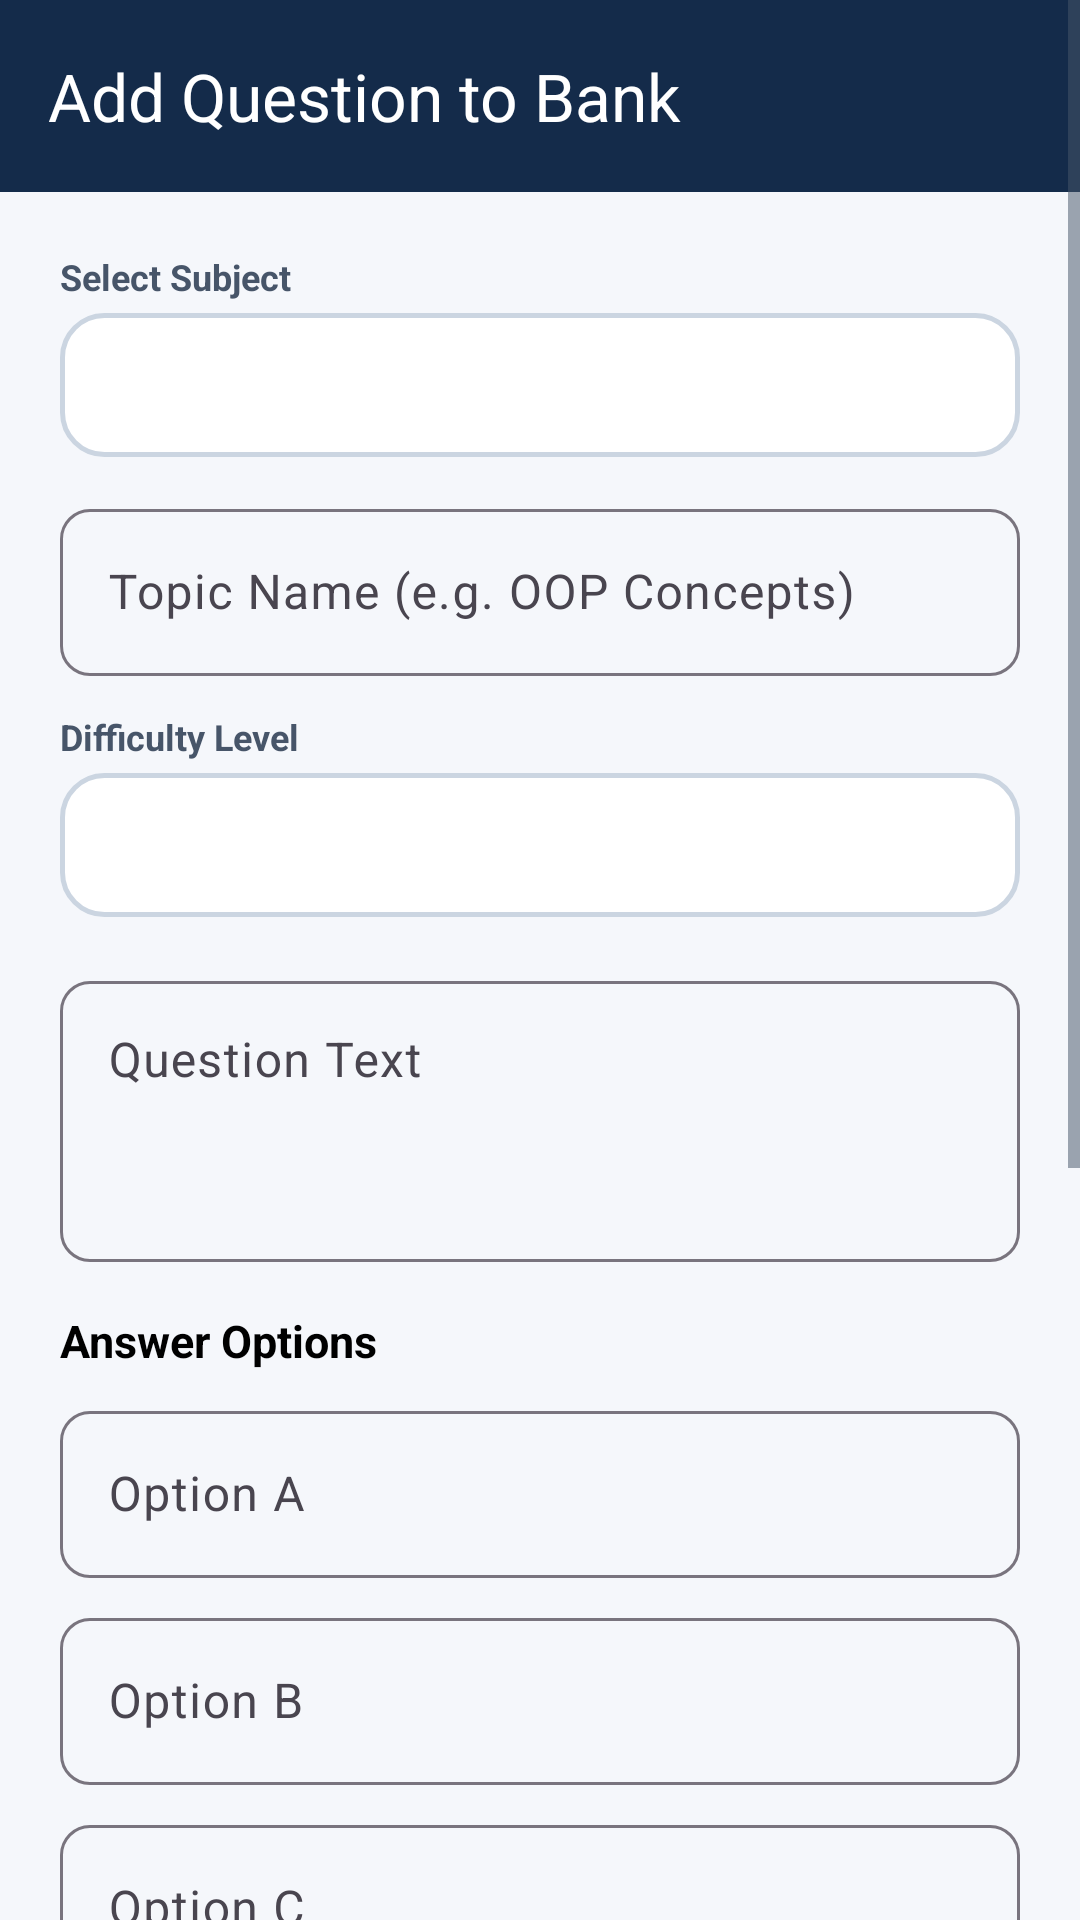

Produce the Android XML layout that renders to this screen, including the resource entries it uses.
<!-- AndroidManifest.xml: application theme Theme.QuizMania -->
<!-- res/layout/activity_add_question.xml -->
<?xml version="1.0" encoding="utf-8"?>
<ScrollView xmlns:android="http://schemas.android.com/apk/res/android"
    xmlns:app="http://schemas.android.com/apk/res-auto"
    android:layout_width="match_parent"
    android:layout_height="match_parent"
    android:background="@color/background"
    android:fillViewport="true">

    <LinearLayout
        android:layout_width="match_parent"
        android:layout_height="wrap_content"
        android:orientation="vertical">

        <com.google.android.material.appbar.MaterialToolbar
            android:id="@+id/toolbar"
            android:layout_width="match_parent"
            android:layout_height="?attr/actionBarSize"
            android:background="@color/primary_dark"
            app:title="Add Question to Bank"
            app:titleTextColor="@color/white"
            app:navigationIcon="@drawable/ic_arrow_back"
            app:navigationIconTint="@color/white" />

        <LinearLayout
            android:layout_width="match_parent"
            android:layout_height="wrap_content"
            android:orientation="vertical"
            android:padding="20dp">

            
            <TextView
                android:layout_width="wrap_content"
                android:layout_height="wrap_content"
                android:text="Select Subject"
                android:textColor="@color/text_secondary"
                android:textSize="12sp"
                android:textStyle="bold" />

            <Spinner
                android:id="@+id/spinnerQuestionSubject"
                android:layout_width="match_parent"
                android:layout_height="48dp"
                android:layout_marginTop="4dp"
                android:background="@drawable/bg_option_default" />

            
            <com.google.android.material.textfield.TextInputLayout
                style="@style/Widget.Material3.TextInputLayout.OutlinedBox"
                android:layout_width="match_parent"
                android:layout_height="wrap_content"
                android:layout_marginTop="12dp"
                android:hint="Topic Name (e.g. OOP Concepts)"
                app:boxCornerRadiusBottomEnd="10dp"
                app:boxCornerRadiusBottomStart="10dp"
                app:boxCornerRadiusTopEnd="10dp"
                app:boxCornerRadiusTopStart="10dp">

                <com.google.android.material.textfield.TextInputEditText
                    android:id="@+id/etQuestionTopic"
                    android:layout_width="match_parent"
                    android:layout_height="wrap_content" />
            </com.google.android.material.textfield.TextInputLayout>

            
            <TextView
                android:layout_width="wrap_content"
                android:layout_height="wrap_content"
                android:layout_marginTop="12dp"
                android:text="Difficulty Level"
                android:textColor="@color/text_secondary"
                android:textSize="12sp"
                android:textStyle="bold" />

            <Spinner
                android:id="@+id/spinnerDifficulty"
                android:layout_width="match_parent"
                android:layout_height="48dp"
                android:layout_marginTop="4dp"
                android:background="@drawable/bg_option_default" />

            
            <com.google.android.material.textfield.TextInputLayout
                style="@style/Widget.Material3.TextInputLayout.OutlinedBox"
                android:layout_width="match_parent"
                android:layout_height="wrap_content"
                android:layout_marginTop="16dp"
                android:hint="Question Text"
                app:boxCornerRadiusBottomEnd="10dp"
                app:boxCornerRadiusBottomStart="10dp"
                app:boxCornerRadiusTopEnd="10dp"
                app:boxCornerRadiusTopStart="10dp">

                <com.google.android.material.textfield.TextInputEditText
                    android:id="@+id/etQuestionText"
                    android:layout_width="match_parent"
                    android:layout_height="wrap_content"
                    android:minLines="3"
                    android:gravity="top" />
            </com.google.android.material.textfield.TextInputLayout>

            
            <TextView
                android:layout_width="wrap_content"
                android:layout_height="wrap_content"
                android:layout_marginTop="16dp"
                android:text="Answer Options"
                android:textColor="@color/text_primary"
                android:textSize="15sp"
                android:textStyle="bold" />

            <com.google.android.material.textfield.TextInputLayout
                style="@style/Widget.Material3.TextInputLayout.OutlinedBox"
                android:layout_width="match_parent"
                android:layout_height="wrap_content"
                android:layout_marginTop="8dp"
                android:hint="Option A"
                app:boxCornerRadiusBottomEnd="10dp"
                app:boxCornerRadiusBottomStart="10dp"
                app:boxCornerRadiusTopEnd="10dp"
                app:boxCornerRadiusTopStart="10dp">

                <com.google.android.material.textfield.TextInputEditText
                    android:id="@+id/etOptionA"
                    android:layout_width="match_parent"
                    android:layout_height="wrap_content" />
            </com.google.android.material.textfield.TextInputLayout>

            <com.google.android.material.textfield.TextInputLayout
                style="@style/Widget.Material3.TextInputLayout.OutlinedBox"
                android:layout_width="match_parent"
                android:layout_height="wrap_content"
                android:layout_marginTop="8dp"
                android:hint="Option B"
                app:boxCornerRadiusBottomEnd="10dp"
                app:boxCornerRadiusBottomStart="10dp"
                app:boxCornerRadiusTopEnd="10dp"
                app:boxCornerRadiusTopStart="10dp">

                <com.google.android.material.textfield.TextInputEditText
                    android:id="@+id/etOptionB"
                    android:layout_width="match_parent"
                    android:layout_height="wrap_content" />
            </com.google.android.material.textfield.TextInputLayout>

            <com.google.android.material.textfield.TextInputLayout
                style="@style/Widget.Material3.TextInputLayout.OutlinedBox"
                android:layout_width="match_parent"
                android:layout_height="wrap_content"
                android:layout_marginTop="8dp"
                android:hint="Option C"
                app:boxCornerRadiusBottomEnd="10dp"
                app:boxCornerRadiusBottomStart="10dp"
                app:boxCornerRadiusTopEnd="10dp"
                app:boxCornerRadiusTopStart="10dp">

                <com.google.android.material.textfield.TextInputEditText
                    android:id="@+id/etOptionC"
                    android:layout_width="match_parent"
                    android:layout_height="wrap_content" />
            </com.google.android.material.textfield.TextInputLayout>

            <com.google.android.material.textfield.TextInputLayout
                style="@style/Widget.Material3.TextInputLayout.OutlinedBox"
                android:layout_width="match_parent"
                android:layout_height="wrap_content"
                android:layout_marginTop="8dp"
                android:hint="Option D"
                app:boxCornerRadiusBottomEnd="10dp"
                app:boxCornerRadiusBottomStart="10dp"
                app:boxCornerRadiusTopEnd="10dp"
                app:boxCornerRadiusTopStart="10dp">

                <com.google.android.material.textfield.TextInputEditText
                    android:id="@+id/etOptionD"
                    android:layout_width="match_parent"
                    android:layout_height="wrap_content" />
            </com.google.android.material.textfield.TextInputLayout>

            
            <TextView
                android:layout_width="wrap_content"
                android:layout_height="wrap_content"
                android:layout_marginTop="16dp"
                android:text="Select Correct Option"
                android:textColor="@color/text_secondary"
                android:textSize="12sp"
                android:textStyle="bold" />

            <RadioGroup
                android:id="@+id/rgCorrectOption"
                android:layout_width="match_parent"
                android:layout_height="wrap_content"
                android:layout_marginTop="4dp"
                android:orientation="horizontal">

                <RadioButton
                    android:id="@+id/rbOptionA"
                    android:layout_width="0dp"
                    android:layout_height="wrap_content"
                    android:layout_weight="1"
                    android:checked="true"
                    android:text="A" />

                <RadioButton
                    android:id="@+id/rbOptionB"
                    android:layout_width="0dp"
                    android:layout_height="wrap_content"
                    android:layout_weight="1"
                    android:text="B" />

                <RadioButton
                    android:id="@+id/rbOptionC"
                    android:layout_width="0dp"
                    android:layout_height="wrap_content"
                    android:layout_weight="1"
                    android:text="C" />

                <RadioButton
                    android:id="@+id/rbOptionD"
                    android:layout_width="0dp"
                    android:layout_height="wrap_content"
                    android:layout_weight="1"
                    android:text="D" />
            </RadioGroup>

            
            <com.google.android.material.textfield.TextInputLayout
                style="@style/Widget.Material3.TextInputLayout.OutlinedBox"
                android:layout_width="match_parent"
                android:layout_height="wrap_content"
                android:layout_marginTop="16dp"
                android:hint="Answer Explanation (for student learning feedback)"
                app:boxCornerRadiusBottomEnd="10dp"
                app:boxCornerRadiusBottomStart="10dp"
                app:boxCornerRadiusTopEnd="10dp"
                app:boxCornerRadiusTopStart="10dp">

                <com.google.android.material.textfield.TextInputEditText
                    android:id="@+id/etExplanation"
                    android:layout_width="match_parent"
                    android:layout_height="wrap_content"
                    android:minLines="2" />
            </com.google.android.material.textfield.TextInputLayout>

            <com.google.android.material.button.MaterialButton
                android:id="@+id/btnSaveQuestion"
                style="@style/QuizHubButton"
                android:layout_width="match_parent"
                android:layout_height="wrap_content"
                android:layout_marginTop="24dp"
                android:layout_marginBottom="40dp"
                android:text="Save Question to Bank" />

        </LinearLayout>
    </LinearLayout>
</ScrollView>
<!-- resources referenced by this layout -->
<resources>
  <color name="background">#F5F7FB</color>
  <color name="primary_dark">#142B4A</color>
  <color name="text_primary">#000000</color>
  <color name="text_secondary">#475569</color>
  <color name="white">#FFFFFFFF</color>
  <!-- drawable bg_option_default (drawable) -->
  <?xml version="1.0" encoding="utf-8"?>
  <shape xmlns:android="http://schemas.android.com/apk/res/android"
      android:shape="rectangle">
      <solid android:color="@color/card_background" />
      <stroke
          android:width="1.5dp"
          android:color="@color/border" />
      <corners android:radius="14dp" />
  </shape>
  <style name="QuizHubButton" parent="Widget.Material3.Button">
          <item name="cornerRadius">12dp</item>
          <item name="android:backgroundTint">@color/primary</item>
          <item name="android:textColor">@color/white</item>
          <item name="android:paddingTop">14dp</item>
          <item name="android:paddingBottom">14dp</item>
      </style>
  <style name="Theme.QuizMania" parent="Base.Theme.QuizMania" />
  <color name="card_background">#FFFFFF</color>
  <color name="border">#CBD5E1</color>
  <color name="primary">#2563EB</color>
  <style name="Base.Theme.QuizMania" parent="Theme.Material3.DayNight.NoActionBar">
          
          <item name="colorPrimary">@color/primary</item>
          <item name="colorPrimaryDark">@color/primary_dark</item>
          <item name="colorSecondary">@color/blue_accent</item>
          <item name="android:windowBackground">@color/background</item>
          <item name="android:statusBarColor">@color/primary_dark</item>
          <item name="android:textColorPrimary">@color/black</item>
          <item name="android:textColorSecondary">@color/text_secondary</item>
          <item name="android:editTextColor">@color/black</item>
          <item name="colorOnSurface">@color/black</item>
          <item name="editTextStyle">@style/QuizHubEditText</item>
      </style>
  <color name="blue_accent">#3B82F6</color>
  <color name="black">#FF000000</color>
  <style name="QuizHubEditText" parent="Widget.Material3.TextInputEditText.OutlinedBox">
          <item name="android:textColor">@color/black</item>
          <item name="android:textColorHint">#64748B</item>
      </style>
</resources>
